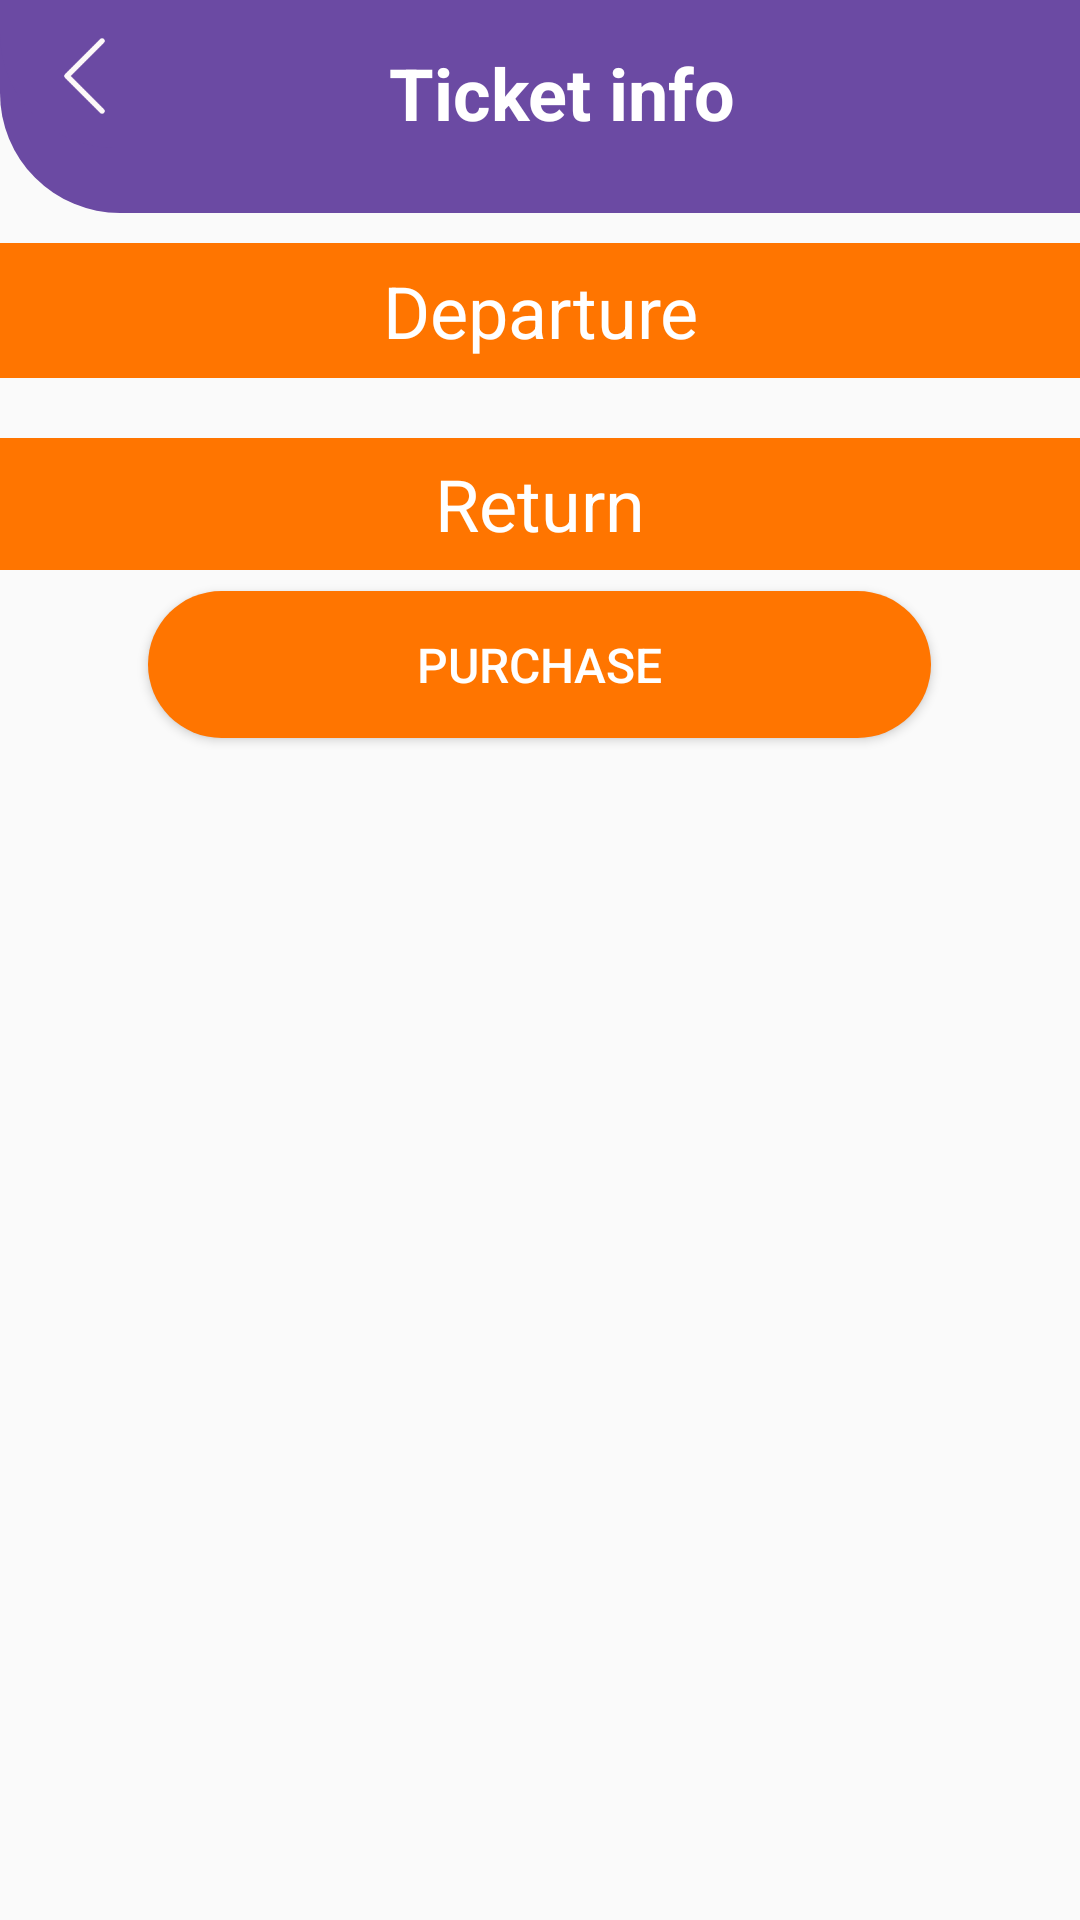

Reconstruct the res/layout file that produces this screen, plus the resources it refers to.
<!-- AndroidManifest.xml: application theme AppTheme -->
<!-- res/layout/activity_details_tow.xml -->
<?xml version="1.0" encoding="utf-8"?>
<ScrollView
        xmlns:android="http://schemas.android.com/apk/res/android"
        xmlns:tools="http://schemas.android.com/tools"
        xmlns:app="http://schemas.android.com/apk/res-auto"
        android:orientation="vertical"
        android:layout_width="match_parent"
        android:layout_height="wrap_content"
        tools:context=".tickets.towWay.DetailsTow">
    <LinearLayout android:layout_width="match_parent" android:layout_height="wrap_content"
                  android:orientation="vertical">
        <LinearLayout
                android:orientation="horizontal"
                android:layout_width="match_parent"
                android:layout_height="71dp"
                app:layout_constraintStart_toStartOf="parent"
                app:layout_constraintTop_toTopOf="parent"
                android:layout_margin="0dp" android:background="@drawable/backsearch" android:id="@+id/linearLayout"
                android:weightSum="3"
                app:layout_constraintEnd_toEndOf="parent" android:layout_marginEnd="8dp"
                android:layout_marginBottom="5dp">
            <ImageButton
                    android:layout_width="15dp"
                    android:layout_height="38dp" app:srcCompat="@drawable/left_arrow23"
                    android:id="@+id/imageButton3" android:layout_weight="1" android:background="@drawable/backsearch"
                android:scaleType="fitCenter" android:layout_gravity="center"/>
            <TextView
                    android:text="Ticket info"
                    android:layout_width="221dp"
                    android:layout_height="52dp" android:id="@+id/toShow2"
                    android:layout_gravity="top" android:textSize="24sp" android:textStyle="bold"
                    android:paddingTop="10dp" android:textColor="#fff" android:layout_weight="1"
                    android:gravity="center"/>
        </LinearLayout>

        <LinearLayout android:layout_width="match_parent" android:layout_height="wrap_content"
                      android:orientation="vertical" android:layout_marginTop="10dp">
            <LinearLayout android:layout_width="match_parent" android:layout_height="wrap_content"
                          android:orientation="vertical">

                <TextView android:layout_width="match_parent" android:layout_height="45dp"
                          android:text="Departure" android:textAlignment="center" android:textSize="24sp"
                          android:textColor="#fff"
                          android:background="#FF7500" android:gravity="center"/>
                <androidx.recyclerview.widget.RecyclerView
                        android:layout_width="match_parent"
                        android:layout_height="match_parent" android:id="@+id/detailsTowList"
                        android:layout_marginTop="10dp" android:layout_marginBottom="10dp">
                </androidx.recyclerview.widget.RecyclerView>
                <LinearLayout android:orientation="vertical" android:layout_width="match_parent"
                              android:layout_height="wrap_content">
                    <TextView android:layout_width="match_parent" android:layout_height="44dp"
                              android:text="Return" android:textAlignment="center" android:textSize="24sp"
                              android:textColor="#fff"
                              android:background="#FF7500" android:gravity="center"/>
                    <androidx.recyclerview.widget.RecyclerView
                            android:layout_marginTop="7dp"
                            android:layout_width="match_parent"
                            android:layout_height="match_parent" android:id="@+id/detailsTowListRet">
                    </androidx.recyclerview.widget.RecyclerView>
                </LinearLayout>

            </LinearLayout>


        </LinearLayout>

        <Button
                android:id="@+id/purTow"
                android:layout_width="261dp"
                android:layout_height="49dp"
                android:layout_gravity="center"
                android:layout_marginStart="8dp"
                android:layout_marginEnd="8dp"
                android:layout_marginBottom="20dp"
                android:background="@drawable/btnrud"
                android:text="Purchase"
                android:textColor="#fff"
                android:textSize="16sp"
                app:layout_constraintBottom_toBottomOf="parent"
                app:layout_constraintEnd_toEndOf="parent"
                app:layout_constraintStart_toStartOf="parent" />
    </LinearLayout>


</ScrollView>
<!-- resources referenced by this layout -->
<resources>
  <!-- drawable backsearch (drawable) -->
  <?xml version="1.0" encoding="utf-8"?>
  <shape
          xmlns:android="http://schemas.android.com/apk/res/android"
          android:shape="rectangle"
  
  
  >
  <padding android:bottom="10dp"></padding>
      <solid android:color="#6B4AA3"/>
      <corners android:bottomLeftRadius="40dp"  />
  
  
  
  
  </shape>
  <!-- drawable btnrud (drawable) -->
  <?xml version="1.0" encoding="utf-8"?>
  <shape
          xmlns:android="http://schemas.android.com/apk/res/android"
          android:shape="rectangle"
  
  
  >
      <solid android:color="#FF7500"/>
      <corners android:radius="50dp"/>
  </shape>
  <!-- drawable left_arrow23: png bitmap (drawable, 813 bytes) -->
  <style name="AppTheme" parent="Theme.AppCompat.Light.NoActionBar">
          
  
          <item name="android:spinnerDropDownItemStyle">@style/mySpinnerItemStyle</item>
          <item name="colorPrimary">@color/colorPrimary</item>
          <item name="colorPrimaryDark">@color/colorPrimary</item>
          <item name="colorAccent">@color/colorAccent</item>
      </style>
  <style name="mySpinnerItemStyle" parent="@android:style/Widget.Holo.DropDownItem.Spinner">
          <item name="android:textColor">@color/my_spinner_text_color</item>
          <item name="android:spinnerItemStyle">@style/mySpinnerItemStyle</item>
      </style>
  <color name="colorPrimary">#6B4AA3</color>
  <color name="colorAccent">#FF7500</color>
  <color name="my_spinner_text_color">#fff</color>
</resources>
